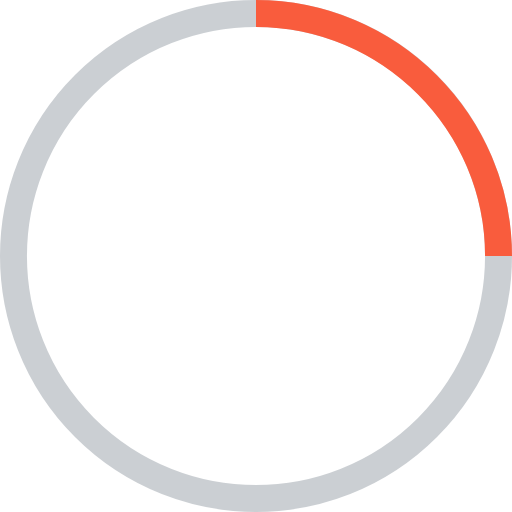
t = 0.00 s
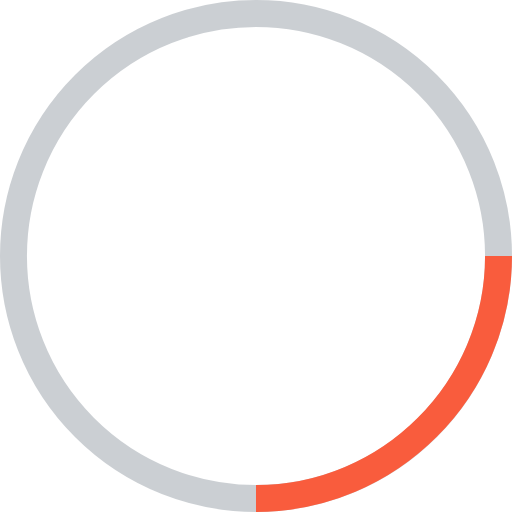
t = 0.25 s
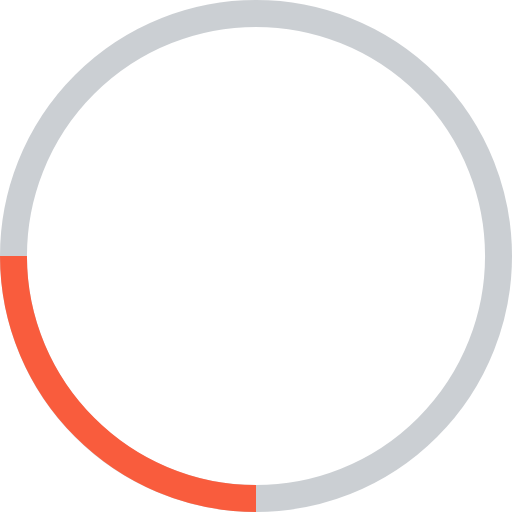
t = 0.50 s
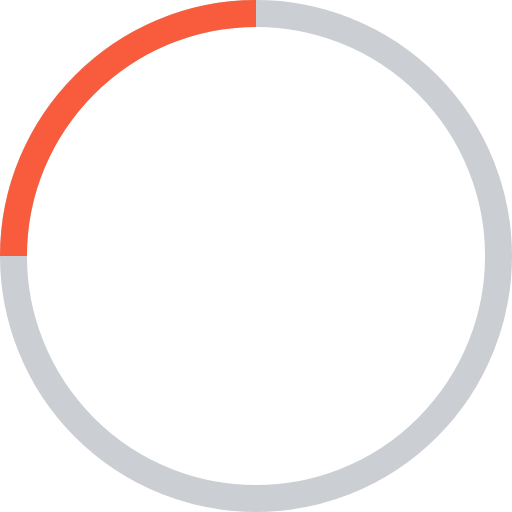
t = 0.75 s

The animated SVG that drew these frames (rendered in a browser with its animation timeline set to each time). Animation: 1 SMIL element (animateTransform=1); one cycle of 1.00 s, repeats indefinitely.

<?xml version="1.0" encoding="utf-8"?>
<!-- Generator: Adobe Illustrator 23.1.1, SVG Export Plug-In . SVG Version: 6.00 Build 0)  -->
<svg version="1.1" id="Ebene_1" xmlns="http://www.w3.org/2000/svg" xmlns:xlink="http://www.w3.org/1999/xlink" x="0px" y="0px"
	 viewBox="0 0 38 38" style="enable-background:new 0 0 38 38;" xml:space="preserve">
<style type="text/css">
	.st0{fill:none;stroke:#979FA7;stroke-width:2;stroke-opacity:0.5;}
	.st1{fill:none;stroke:#F95C3D;stroke-width:2;}
</style>
<g>
	<g transform="translate(1 1)">
		<circle class="st0" cx="18" cy="18" r="18"/>
		<path class="st1" d="M36,18c0-9.9-8.1-18-18-18		">
<animateTransform  accumulate="none" additive="replace" attributeName="transform" calcMode="linear" dur="1s" fill="remove" from="0 18 18" repeatCount="indefinite" restart="always" to="360 18 18" type="rotate">
				</animateTransform>
		</path>
	</g>
</g>
</svg>
